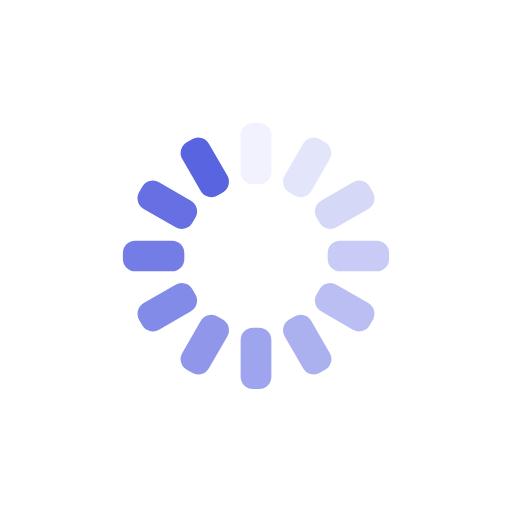
t = 0.00 s
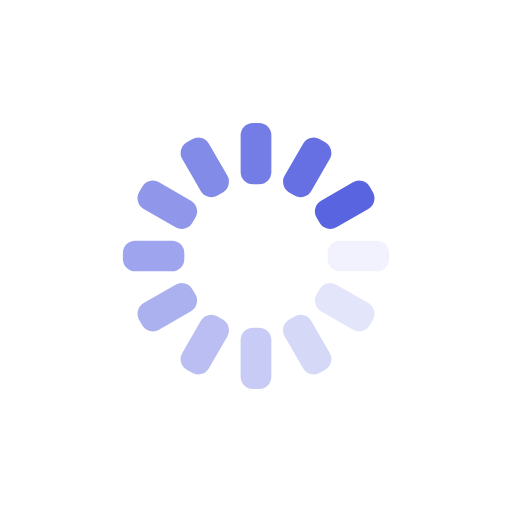
t = 0.25 s
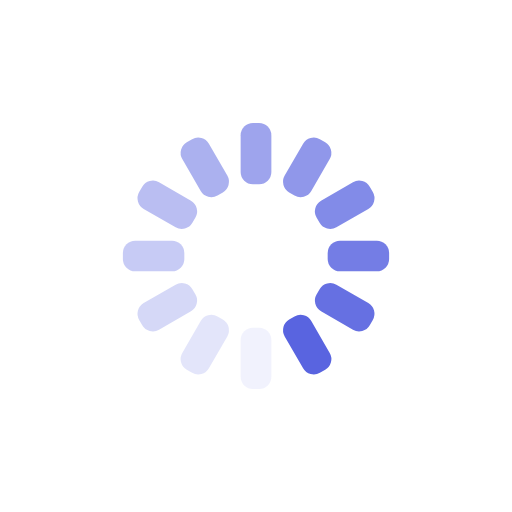
t = 0.50 s
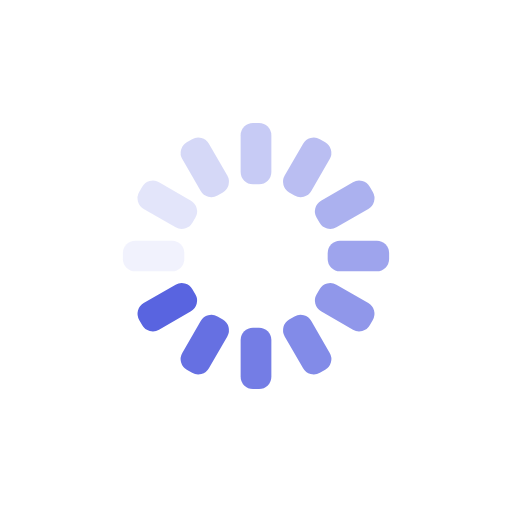
t = 0.75 s

The animated SVG that drew these frames (rendered in a browser with its animation timeline set to each time). Animation: 12 SMIL elements (animate=12); one cycle of 1.00 s, repeats indefinitely.

<?xml version="1.0" encoding="utf-8"?>
<svg xmlns="http://www.w3.org/2000/svg" xmlns:xlink="http://www.w3.org/1999/xlink" style="margin: auto; background: none; display: block; shape-rendering: auto;" width="294px" height="294px" viewBox="0 0 100 100" preserveAspectRatio="xMidYMid">
<g transform="rotate(0 50 50)">
  <rect x="47" y="24" rx="2.4" ry="2.4" width="6" height="12" fill="#5964e0">
    <animate attributeName="opacity" values="1;0" keyTimes="0;1" dur="1s" begin="-0.9166666666666666s" repeatCount="indefinite"></animate>
  </rect>
</g><g transform="rotate(30 50 50)">
  <rect x="47" y="24" rx="2.4" ry="2.4" width="6" height="12" fill="#5964e0">
    <animate attributeName="opacity" values="1;0" keyTimes="0;1" dur="1s" begin="-0.8333333333333334s" repeatCount="indefinite"></animate>
  </rect>
</g><g transform="rotate(60 50 50)">
  <rect x="47" y="24" rx="2.4" ry="2.4" width="6" height="12" fill="#5964e0">
    <animate attributeName="opacity" values="1;0" keyTimes="0;1" dur="1s" begin="-0.75s" repeatCount="indefinite"></animate>
  </rect>
</g><g transform="rotate(90 50 50)">
  <rect x="47" y="24" rx="2.4" ry="2.4" width="6" height="12" fill="#5964e0">
    <animate attributeName="opacity" values="1;0" keyTimes="0;1" dur="1s" begin="-0.6666666666666666s" repeatCount="indefinite"></animate>
  </rect>
</g><g transform="rotate(120 50 50)">
  <rect x="47" y="24" rx="2.4" ry="2.4" width="6" height="12" fill="#5964e0">
    <animate attributeName="opacity" values="1;0" keyTimes="0;1" dur="1s" begin="-0.5833333333333334s" repeatCount="indefinite"></animate>
  </rect>
</g><g transform="rotate(150 50 50)">
  <rect x="47" y="24" rx="2.4" ry="2.4" width="6" height="12" fill="#5964e0">
    <animate attributeName="opacity" values="1;0" keyTimes="0;1" dur="1s" begin="-0.5s" repeatCount="indefinite"></animate>
  </rect>
</g><g transform="rotate(180 50 50)">
  <rect x="47" y="24" rx="2.4" ry="2.4" width="6" height="12" fill="#5964e0">
    <animate attributeName="opacity" values="1;0" keyTimes="0;1" dur="1s" begin="-0.4166666666666667s" repeatCount="indefinite"></animate>
  </rect>
</g><g transform="rotate(210 50 50)">
  <rect x="47" y="24" rx="2.4" ry="2.4" width="6" height="12" fill="#5964e0">
    <animate attributeName="opacity" values="1;0" keyTimes="0;1" dur="1s" begin="-0.3333333333333333s" repeatCount="indefinite"></animate>
  </rect>
</g><g transform="rotate(240 50 50)">
  <rect x="47" y="24" rx="2.4" ry="2.4" width="6" height="12" fill="#5964e0">
    <animate attributeName="opacity" values="1;0" keyTimes="0;1" dur="1s" begin="-0.25s" repeatCount="indefinite"></animate>
  </rect>
</g><g transform="rotate(270 50 50)">
  <rect x="47" y="24" rx="2.4" ry="2.4" width="6" height="12" fill="#5964e0">
    <animate attributeName="opacity" values="1;0" keyTimes="0;1" dur="1s" begin="-0.16666666666666666s" repeatCount="indefinite"></animate>
  </rect>
</g><g transform="rotate(300 50 50)">
  <rect x="47" y="24" rx="2.4" ry="2.4" width="6" height="12" fill="#5964e0">
    <animate attributeName="opacity" values="1;0" keyTimes="0;1" dur="1s" begin="-0.08333333333333333s" repeatCount="indefinite"></animate>
  </rect>
</g><g transform="rotate(330 50 50)">
  <rect x="47" y="24" rx="2.4" ry="2.4" width="6" height="12" fill="#5964e0">
    <animate attributeName="opacity" values="1;0" keyTimes="0;1" dur="1s" begin="0s" repeatCount="indefinite"></animate>
  </rect>
</g>
<!-- [ldio] generated by https://loading.io/ --></svg>
